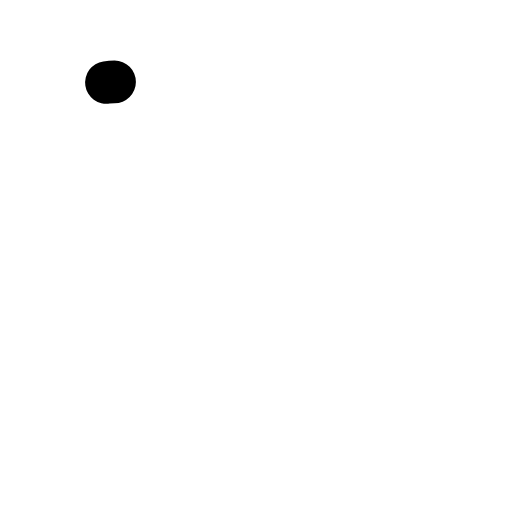
t = 0.00 s
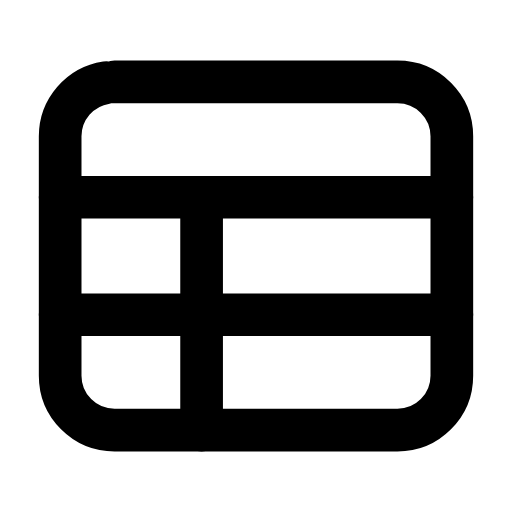
t = 0.24 s
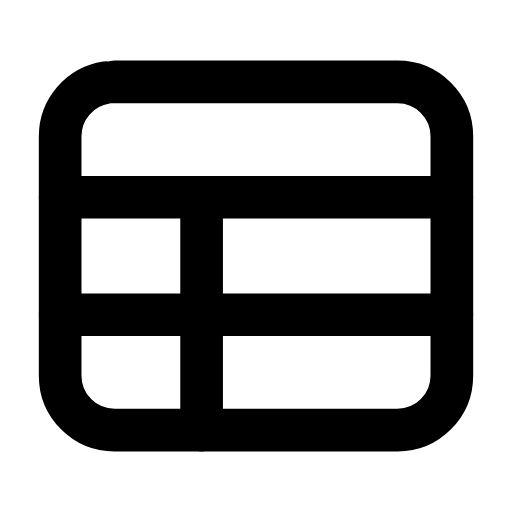
t = 0.47 s
t = 0.68 s: frame unchanged from t = 0.47 s, image omitted
t = 0.95 s: frame unchanged from t = 0.47 s, image omitted
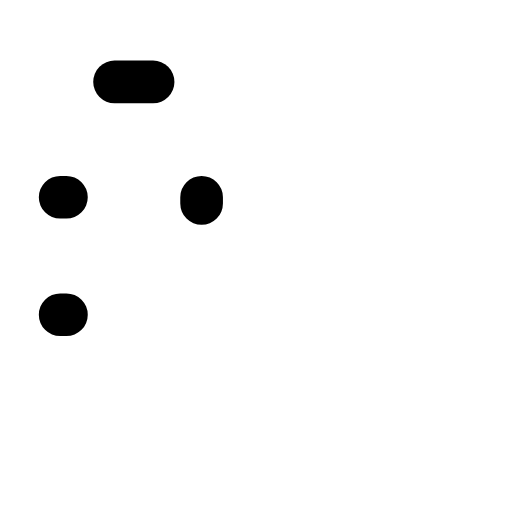
t = 1.17 s

The animated SVG that drew these frames (rendered in a browser with its animation timeline set to each time). Animation: 2 SMIL elements (animate=2); one cycle of 1.40 s, repeats indefinitely.

<svg xmlns="http://www.w3.org/2000/svg" width="24" height="24" viewBox="0 0 24 24" fill="none"><g transform="translate(-0.24 -0.24) scale(1.02)"><rect stroke="currentColor" stroke-width="1.961" stroke-linecap="round" stroke-linejoin="round" fill="none" x="3" y="4" width="18" height="16" rx="2.5" pathLength="1" stroke-dasharray="1"><animate attributeName="stroke-dashoffset" values="1;1;0;0;0;0;1;1;1" keyTimes="0;0;0.189;0.45;0.6;0.774;0.9;0.9;1" dur="1.4s" repeatCount="indefinite" calcMode="spline" keySplines="0.16 1 0.3 1;0.16 1 0.3 1;0.16 1 0.3 1;0.16 1 0.3 1;0.16 1 0.3 1;0.16 1 0.3 1;0.16 1 0.3 1;0.16 1 0.3 1"/></rect><path stroke="currentColor" stroke-width="1.961" stroke-linecap="round" stroke-linejoin="round" fill="none" d="M3 9.3L21 9.3M3 14.7L21 14.7M9.5 9.3L9.5 20" pathLength="1" stroke-dasharray="1"><animate attributeName="stroke-dashoffset" values="1;1;0;0;0;0;1;1;1" keyTimes="0;0.0315;0.2205;0.45;0.6;0.753;0.879;0.9;1" dur="1.4s" repeatCount="indefinite" calcMode="spline" keySplines="0.16 1 0.3 1;0.16 1 0.3 1;0.16 1 0.3 1;0.16 1 0.3 1;0.16 1 0.3 1;0.16 1 0.3 1;0.16 1 0.3 1;0.16 1 0.3 1"/></path></g></svg>
